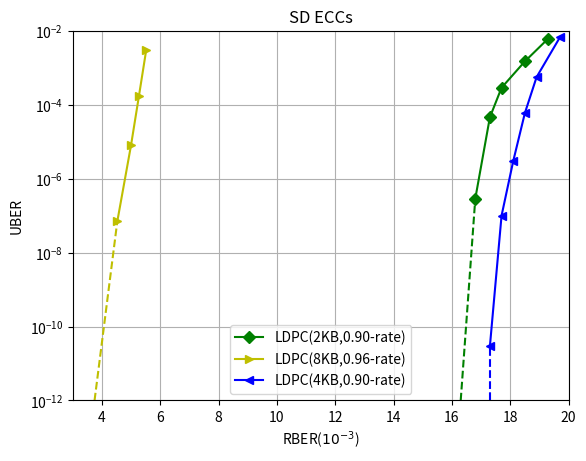

Here is the Python script that generated this plot:
import matplotlib.pyplot as plt
import numpy as np

# 本文件记录了从论文种图像提取rber-uber图像的数据

def fig1():
	#ALCod: Adaptive LDPC Coding for 3D NAND Flash Memory Using Inter-Layer RBER Variation
	rber = [0.75, 0.83, 0.89, 1.0, 1.18, 1.342, 1.5, 1.75, 1.94]
	uber = [6.579e-7, 5.921e-6, 1.711e-5, 5.789e-5, 7.763e-5, 
	  	7.752e-5, 7.742e-5, 7.732e-5, 7.732e-5]

	plt.plot(rber, uber, '-or', label='emulation, 3D TLC')

	plt.xlim(0, 2.0)
	plt.ylim(1e-7, 1e-4)
	plt.yscale('log')
	plt.xlabel("RBER($10^{-2}$)")
	plt.ylabel("UBER")
	plt.legend(loc ='best')
	plt.grid('on',which='both')
	plt.show()


def fig2():
	#A 38.64-Gb/s Large-CPM 2-KB LDPC Decoder Implementation for nand Flash Memories
	
	rber = [1.26,1.34,1.39,1.44,1.51,1.61,1.72,1.82]
	uber = [3e-10,4e-8,5e-7,5e-6,6e-5,6e-4,3e-3,8e-3]
	plt.plot(rber, uber, '-v', label='Proposed')

	rber = [1,1.12,1.4,1.51,1.59,1.68,1.82]
	uber = [1e-5,2e-5,1.5e-4,4e-4,2e-3,4e-3,9e-3]
	plt.plot(rber, uber, '-*', label='ISCAS\'21')

	rber = [0.76, 0.9, 1.0, 1.1, 1.2]
	uber = [1e-11,3e-7,5e-5,2e-3,9e-3]
	plt.plot(rber, uber, '-x', label='TCAS-II\'18')

	rber = [1.28,1.36,1.45,1.55,1.65]
	uber = [6e-6,1.5e-4,1.5e-3,6e-3,9e-3]
	plt.plot(rber, uber, '-^', label='TCAS-I\'17')

	rber = [1.05,1.13,1.21,1.3,1.38,1.47,1.67]
	uber = [3e-10,1e-7,7e-6,2e-4,2e-3,6e-3,8e-3]
	plt.plot(rber, uber, '-o', label='TVLSI\'16')

	plt.xlim(0.7, 1.9)
	plt.ylim(5e-12, 1e-1)
	plt.yscale('log')
	plt.xlabel("RBER(%)")
	plt.ylabel("UBER(log10)")
	plt.legend(loc ='best')
	plt.grid('on',which='both')
	plt.title('2KB LDPC')
	plt.show()


def fig3():
	# An energy-optimized (37840, 34320) symmetric BC-BCH decoder for healthy mobile storages
	rber = [16.8,17.3,17.7,18.5,19.3]
	uber = [2.9e-7,4.6e-5,2.9e-4,1.5e-3,6.2e-3]
	plt.plot(rber, uber, '-Dg', label='LDPC(2KB,0.90-rate)')

	rber = [16.3,16.8]
	uber = [1e-12,2.9e-7]
	plt.plot(rber, uber, '--g')

	rber = [4.53,5,5.27,5.52]
	uber = [7e-8,8e-6,1.7e-4,3e-3]
	plt.plot(rber, uber, '->y', label='LDPC(8KB,0.96-rate)')

	rber = [3.75, 4.53]
	uber = [1e-12,7e-8]
	plt.plot(rber, uber, '--y')


	rber = [17.3,17.7,18.1,18.5,18.9,19.7]
	uber = [2.9e-11,1e-7,3e-6,6e-5,5.6e-4,6.7e-3]
	plt.plot(rber, uber, '-<b', label='LDPC(4KB,0.90-rate)')

	rber = [17.3,17.3]
	uber = [1e-12,2.9e-11]
	plt.plot(rber, uber, '--b')

	plt.xlim(3, 20)
	plt.ylim(1e-12, 1e-2)
	plt.yscale('log')
	# plt.xscale('log')
	plt.xlabel("RBER($10^{-3}$)")
	plt.ylabel("UBER")
	plt.legend(loc ='best')
	plt.grid('on',which='both')
	plt.title('SD ECCs')
	plt.show()

def fig4():
	# https://www.flashmemorysummit.com/English/Collaterals/Proceedings/2013/20130814_E22_YangJ.pdf
	# 类似文章 https://www.flashmemorysummit.com/English/Collaterals/Proceedings/2017/20170809_FE21_Yang.pdf
	rber = [5e-3, 6e-3, 7e-3, 8e-3, 9e-3, 1e-2,1.2e-2,1.4e-2,1.6e-2,1.8e-2,2e-2]
	uber = [9e-16, 1e-13, 6e-11, 8e-9,2e-7,5e-6,9e-5,1e-4,1e-4,1e-4,1e-4]
	plt.plot(rber, uber, '-o', label='hre25')

	rber = [8e-3,9e-3,1e-2,1.2e-2,1.4e-2,1.6e-2,1.8e-2, 2e-2]
	uber = [3e-11,2e-9,2e-7,2e-5,9e-5,1e-4,1e-4,1e-4]
	plt.plot(rber, uber, '-x', label='hre20')

	rber = [8e-3,9e-3,1e-2,1.2e-2,1.4e-2,1.6e-2,1.8e-2,2e-2]
	uber = [8e-14,9e-12,2e-9,1e-6,7e-5,1e-4,1e-4,1e-4]
	plt.plot(rber, uber, '-x', label='hre15')

	rber = [1e-2,1.2e-2,1.4e-2,1.6e-2,1.8e-2,2e-2]
	uber = [1e-11,8e-8,8e-6,9e-5,1e-4,1e-4]
	plt.plot(rber, uber, '-^', label='hre10')

	rber = [1e-2,1.2e-2,1.4e-2,1.6e-2,1.8e-2,2e-2]
	uber = [5e-13,1e-9,1e-6,5e-5,9e-5,1e-4]
	plt.plot(rber, uber, '-s', label='hre5')

	rber = [1e-2,1.2e-2,1.4e-2,1.6e-2,1.8e-2,2.1e-2]
	uber = [1e-16,9e-12,9e-8,9e-6,1e-4,1e-4]
	plt.plot(rber, uber, '-+', label='hre0')

	plt.xlim(0.001, 0.022)
	plt.ylim(1e-16, 1e-3)
	plt.yscale('log')
	plt.xscale('log')
	plt.xlabel("RBER")
	plt.ylabel("UBER")
	plt.legend(loc ='best')
	plt.grid('on',which='both')
	plt.title('TLC-LDPC Strong-Error simulation')
	plt.show()


fig3()


